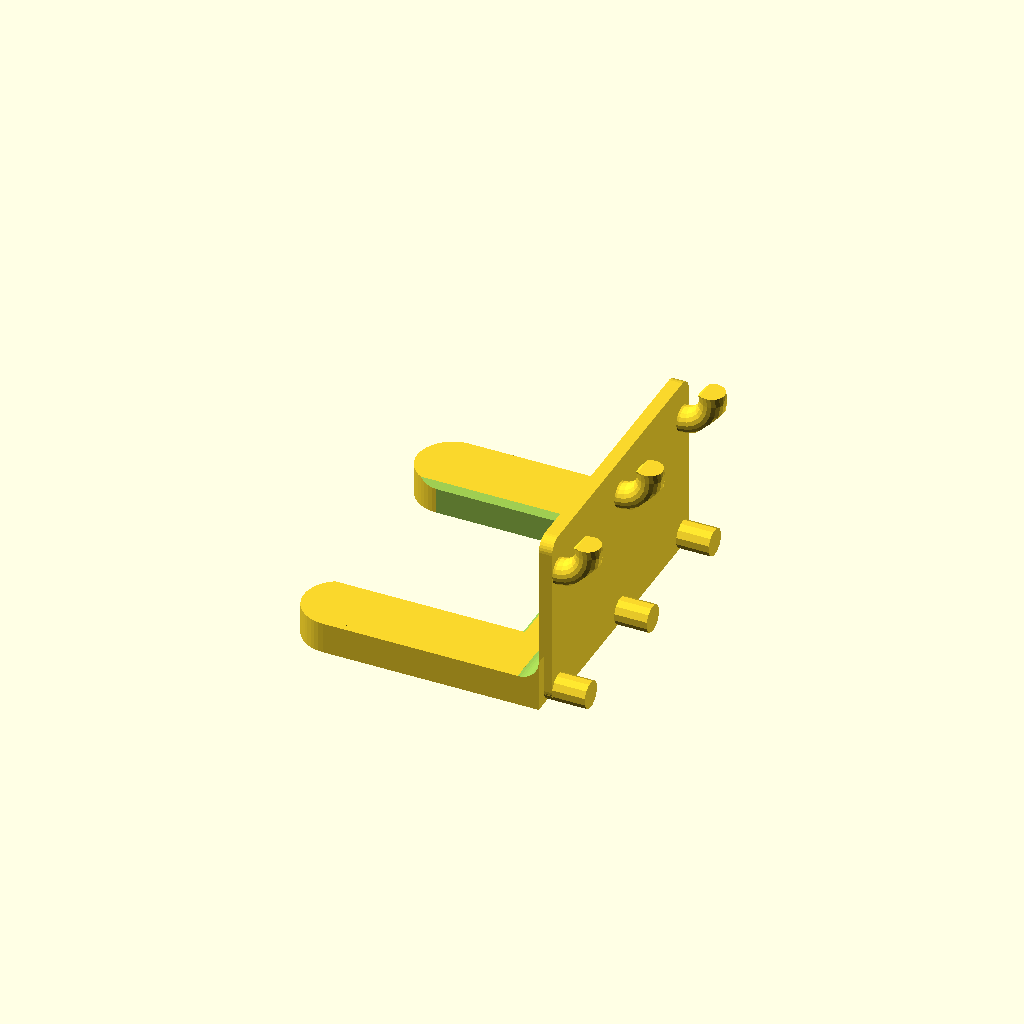
Cell 1 — every parameter at its default value.
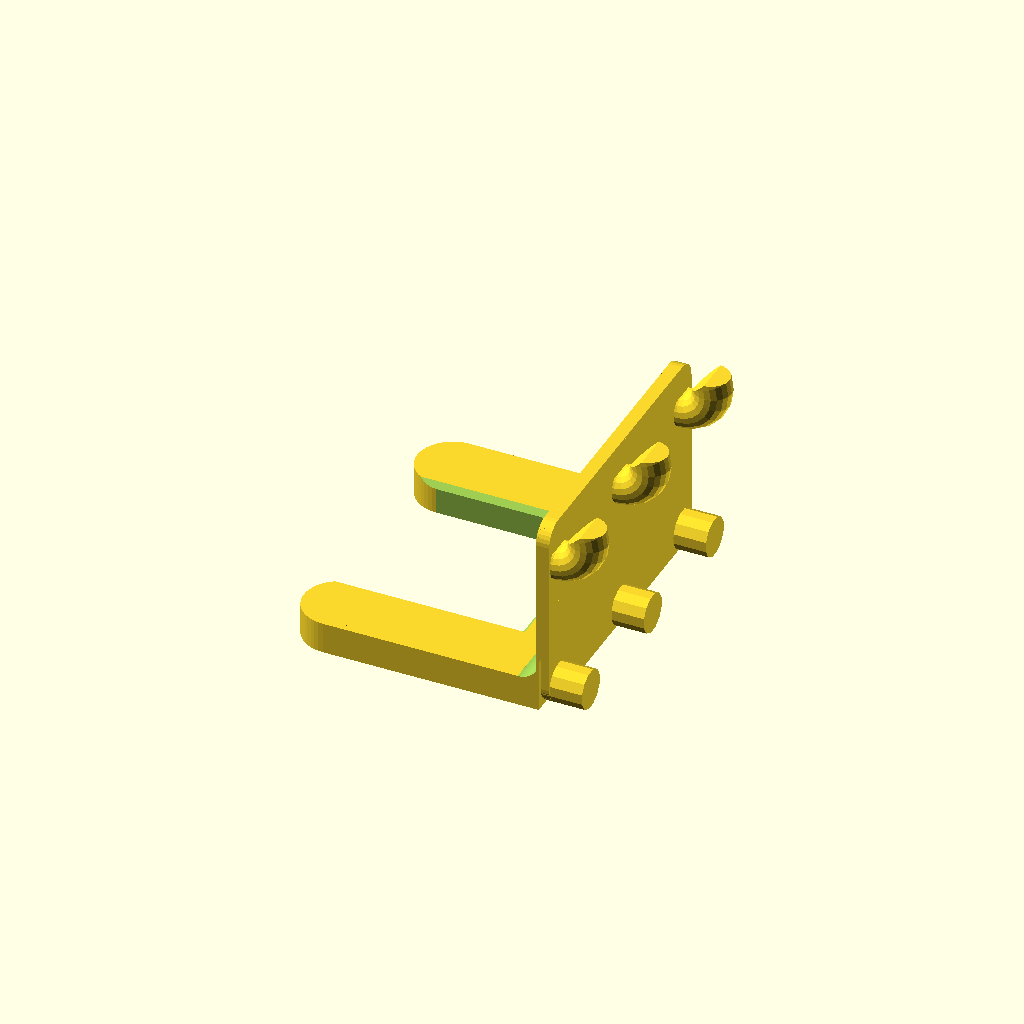
Cell 2: PEG_D = 7.5 (everything else at default).
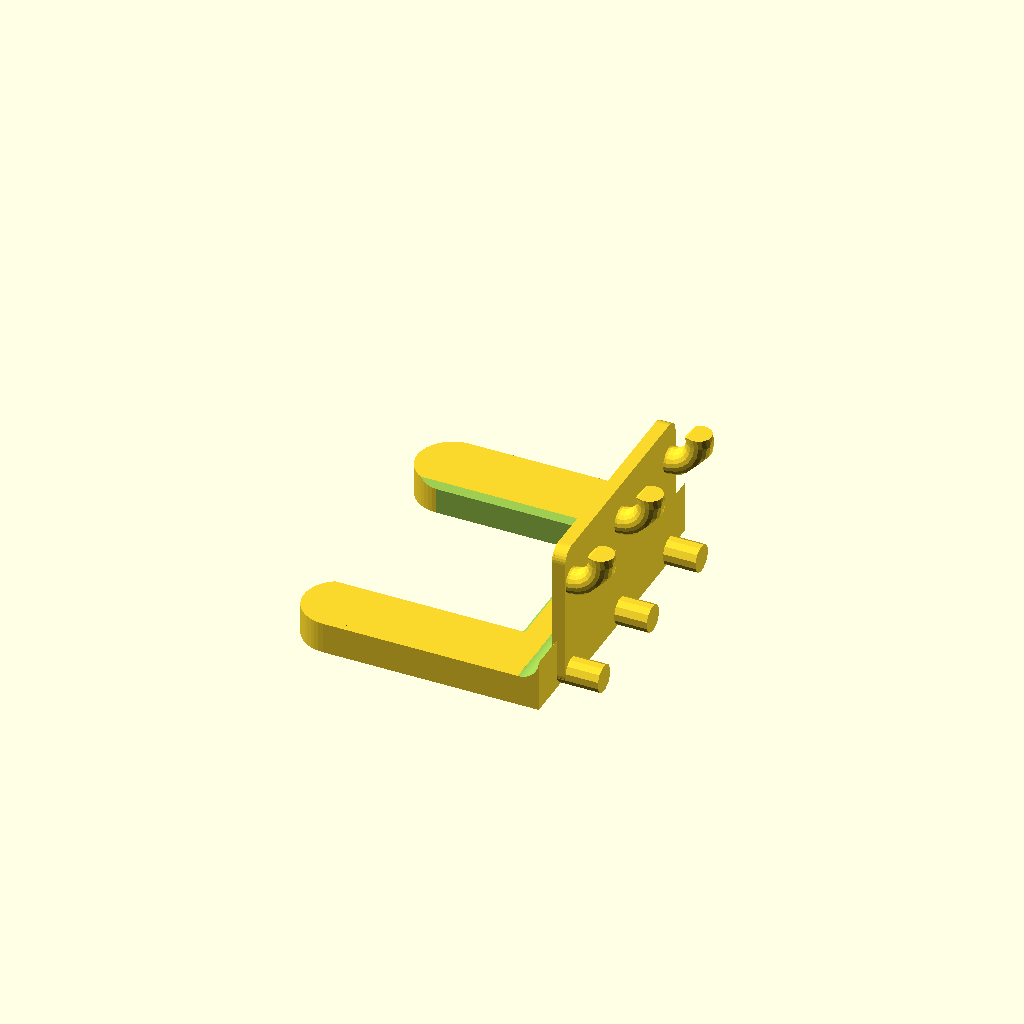
Cell 3 — PITCH set to 20, the other parameters unchanged.
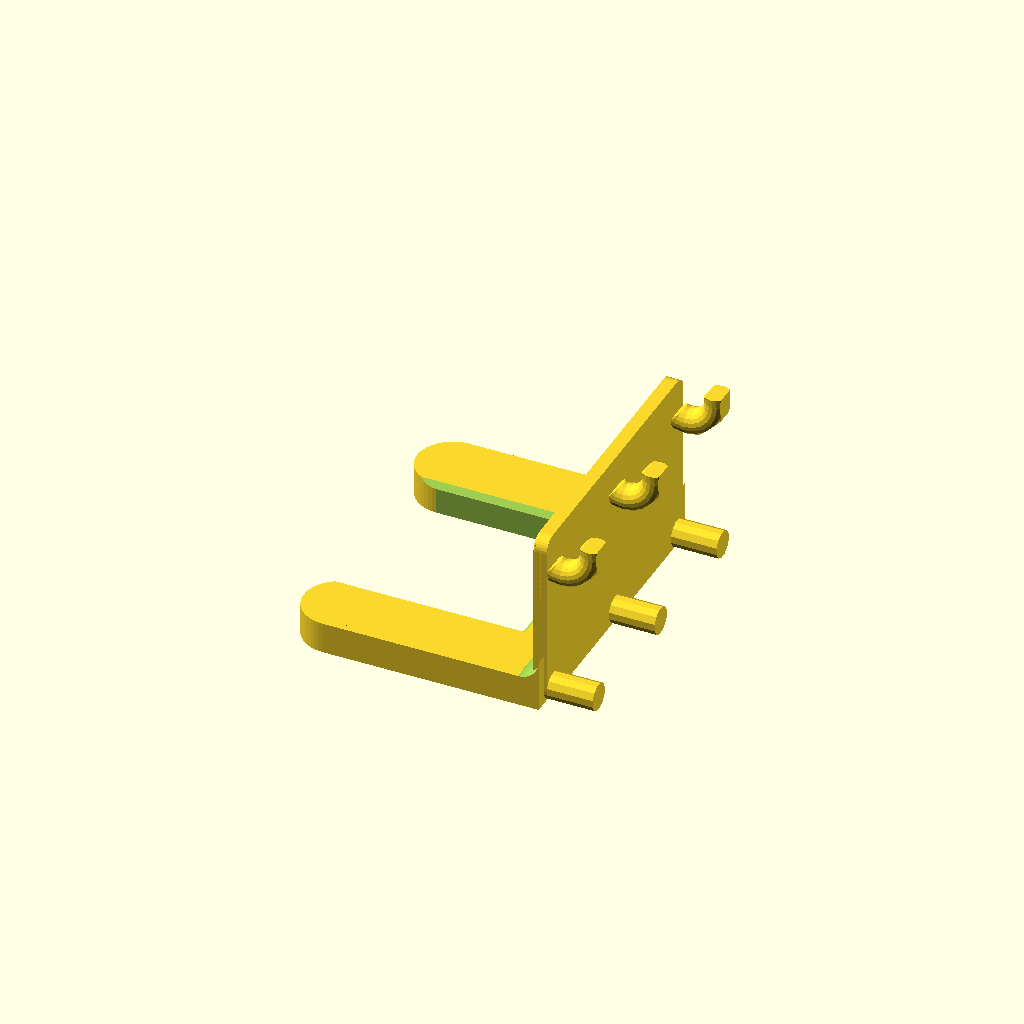
Cell 4 — BOARD_GEOM set to 7, the other parameters unchanged.
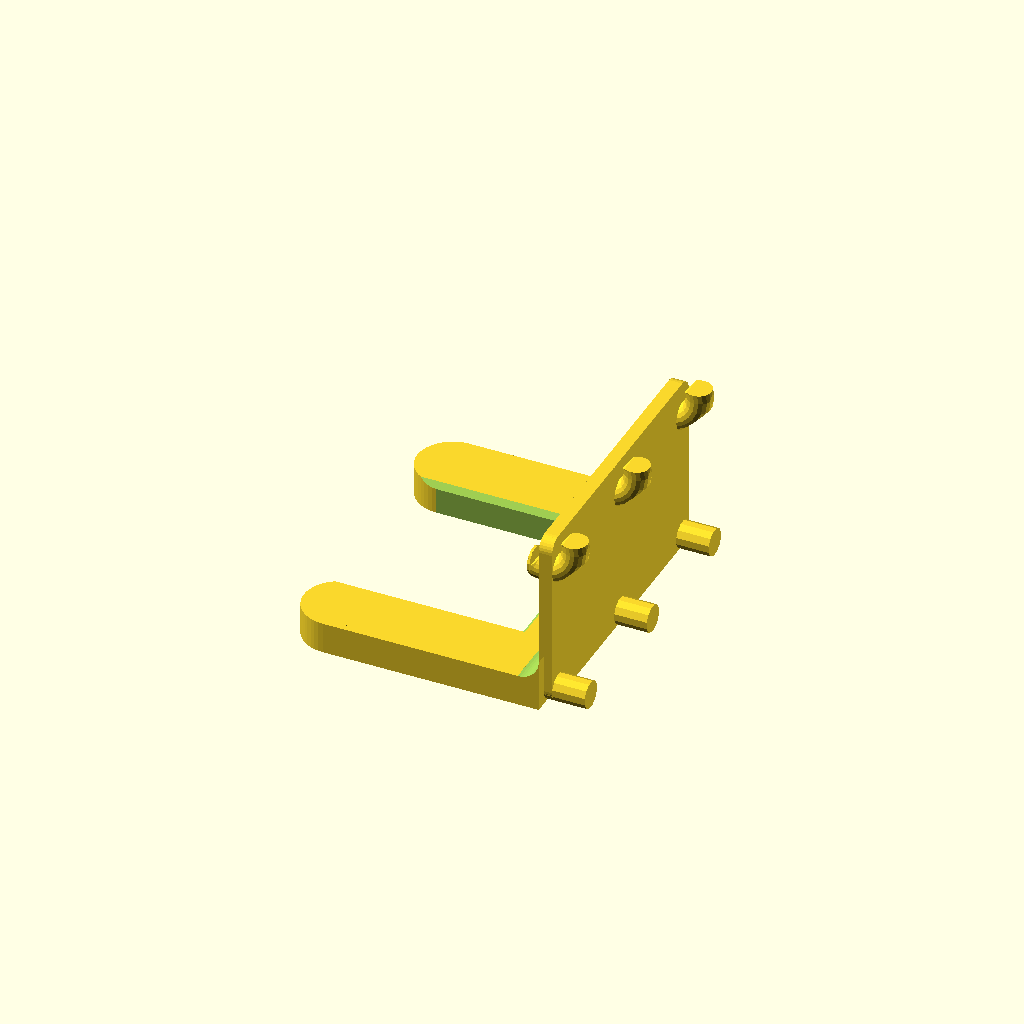
Cell 5: the same model with HOOK_OFFSET = 7.
All cells are drawn from one camera (rotation 55°, 0°, 25°, orthographic, colour scheme Cornfield), so only the parameter changes between them.
The OpenSCAD source (examples/eureka_stubby_ratchet.scad):
/*
  Eureka Stanley stubby ratchet holder — Customizer-ready
  Units: mm.

  OpenSCAD: Window -> Customizer

  PARAMETER GUIDE

  Mount calibration
    PEG_D                Peg/hook diameter. Current Eureka Creality Hyper PLA
                         calibration in standard orientation: 5.2 mm.
    PITCH                Pegboard hole pitch: 25.4 mm.
    BOARD_GEOM           Empirical hook geometry; normally 5.0.
    HOOK_OFFSET          Upper retaining-hook offset; normally 4.5.
    NECK_LENGTH          Straight hook-neck length; normally 0.5.

  Stubby U support
    SLOT_D               U-seat diameter. Current validated value: 33.0 mm.
    SHELF_WIDTH          Overall width of the U support.
    SHELF_DEPTH          Projection from the backplate.
    SHELF_THICKNESS      U-support thickness.
    TOOL_AXIS_OUT        Backplate-to-U-seat center distance.

  Edge treatment
    AUTO_FRONT_CAP       true = automatically make each arm end a maximum
                         semicircular nose.
    FRONT_CAP_R          Manual arm-end radius when AUTO_FRONT_CAP is false.
    ROOT_FILLET_R        U-shelf/backplate reinforcing fillet.
    CONTACT_CHAMFER      Top inside chamfer where the handle rests.
*/

use <../src/driver_station.scad>
use <../src/mount.scad>

/* [Mount calibration] */
PEG_D = 5.2;                  // [4.0:0.05:7.5]
PITCH = 25.4;                 // [20:0.1:30]
BOARD_GEOM = 5.0;             // [3:0.1:7]
HOOK_OFFSET = 4.5;            // [2:0.1:7]
NECK_LENGTH = 0.5;            // [0.2:0.05:2]

/* [Stubby U support] */
SLOT_D = 33.0;                // [28:0.1:38]
SHELF_WIDTH = 60;             // [45:1:80]
SHELF_DEPTH = 48;             // [30:1:70]
SHELF_THICKNESS = 6;          // [3:0.5:10]
TOOL_AXIS_OUT = 26;           // [18:0.5:40]

/* [Edge treatment] */
AUTO_FRONT_CAP = true;
FRONT_CAP_R = 6.75;           // [0:0.25:10]
ROOT_FILLET_R = 4.0;          // [0:0.5:8]
CONTACT_CHAMFER = 1.0;        // [0:0.1:2]

translate([0, 0, -pegboard_mount_bottom_z(PITCH, PEG_D)])
stubby_ratchet_holder(
    pitch=PITCH,
    peg_d=PEG_D,
    board_geom=BOARD_GEOM,
    hook_offset=HOOK_OFFSET,
    neck_length=NECK_LENGTH,
    shelf_width=SHELF_WIDTH,
    shelf_depth=SHELF_DEPTH,
    shelf_thickness=SHELF_THICKNESS,
    tool_axis_out=TOOL_AXIS_OUT,
    slot_d=SLOT_D,
    front_cap_r=AUTO_FRONT_CAP ? undef : FRONT_CAP_R,
    root_fillet_r=ROOT_FILLET_R,
    contact_chamfer=CONTACT_CHAMFER
);
Parameter table extracted from the source (name, type, default, range or options):
PEG_D: number, default 5.2, range 4 to 7.5, step 0.05
PITCH: number, default 25.4, range 20 to 30, step 0.1
BOARD_GEOM: number, default 5, range 3 to 7, step 0.1
HOOK_OFFSET: number, default 4.5, range 2 to 7, step 0.1
NECK_LENGTH: number, default 0.5, range 0.2 to 2, step 0.05
SLOT_D: number, default 33, range 28 to 38, step 0.1
SHELF_WIDTH: number, default 60, range 45 to 80, step 1
SHELF_DEPTH: number, default 48, range 30 to 70, step 1
SHELF_THICKNESS: number, default 6, range 3 to 10, step 0.5
TOOL_AXIS_OUT: number, default 26, range 18 to 40, step 0.5
AUTO_FRONT_CAP: bool, default true
FRONT_CAP_R: number, default 6.75, range 0 to 10, step 0.25
ROOT_FILLET_R: number, default 4, range 0 to 8, step 0.5
CONTACT_CHAMFER: number, default 1, range 0 to 2, step 0.1
